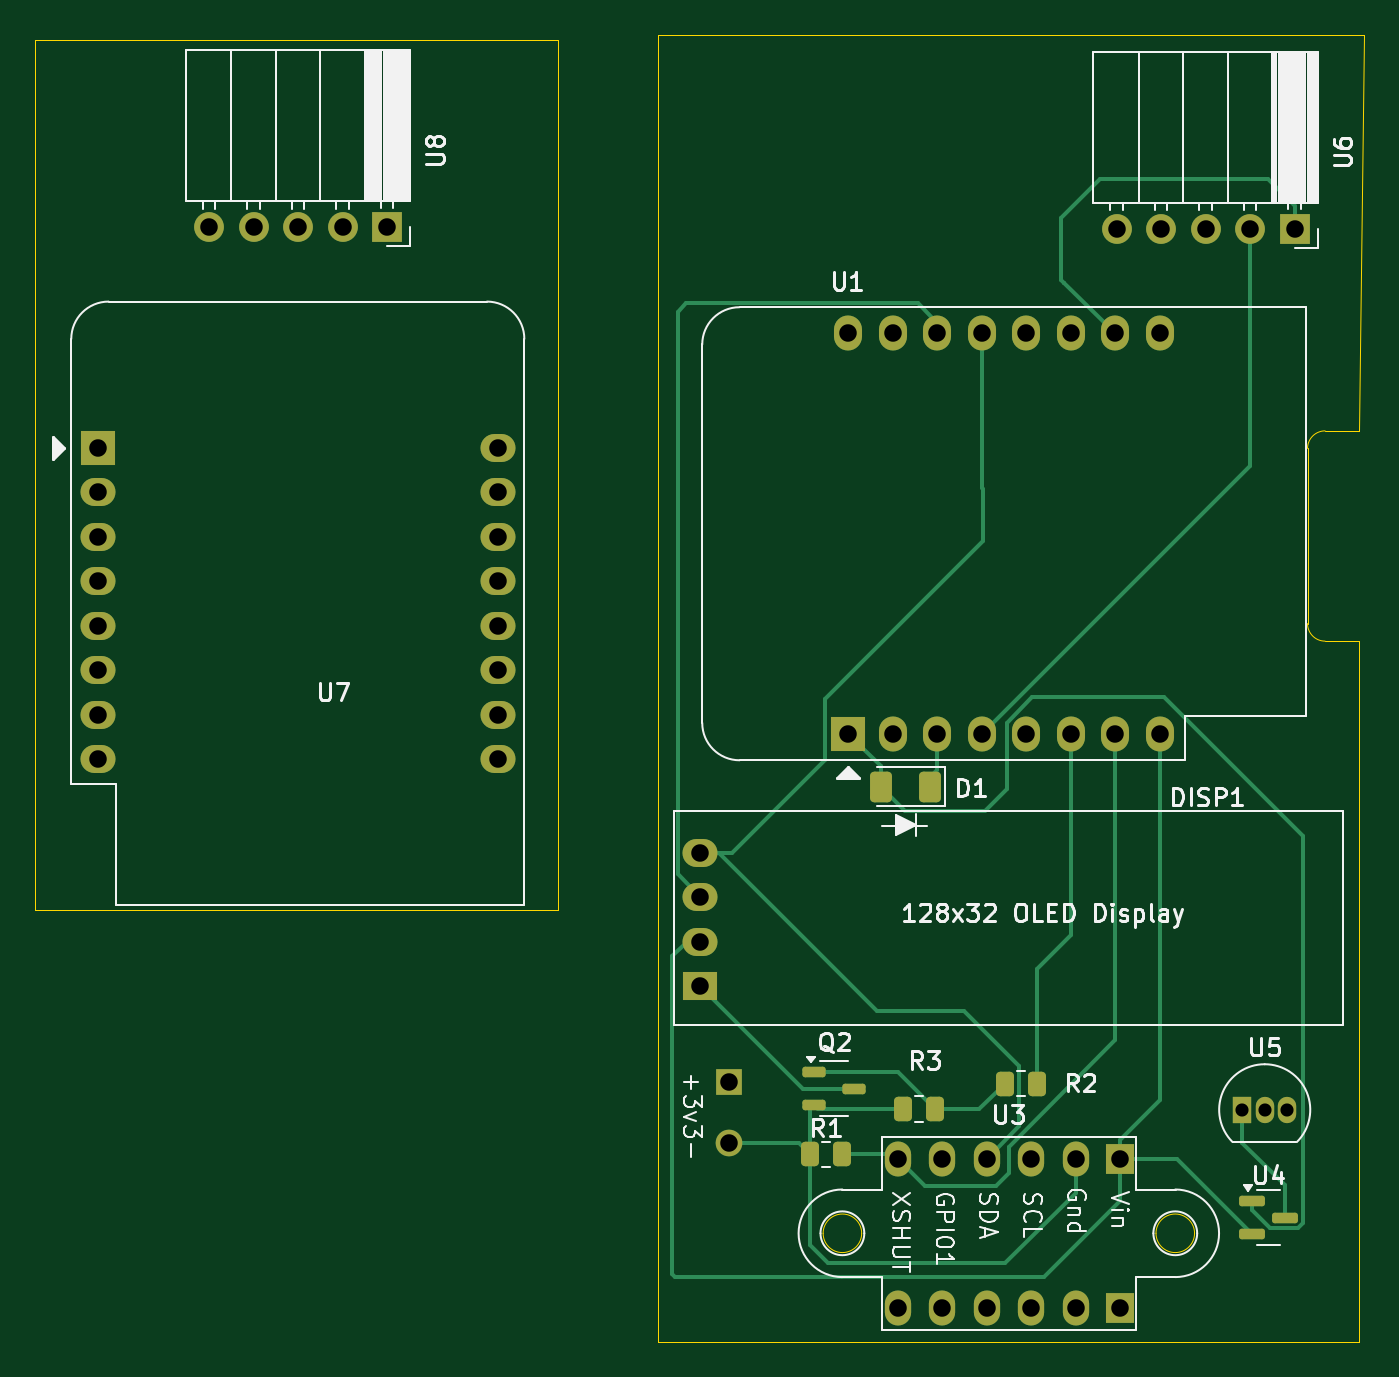
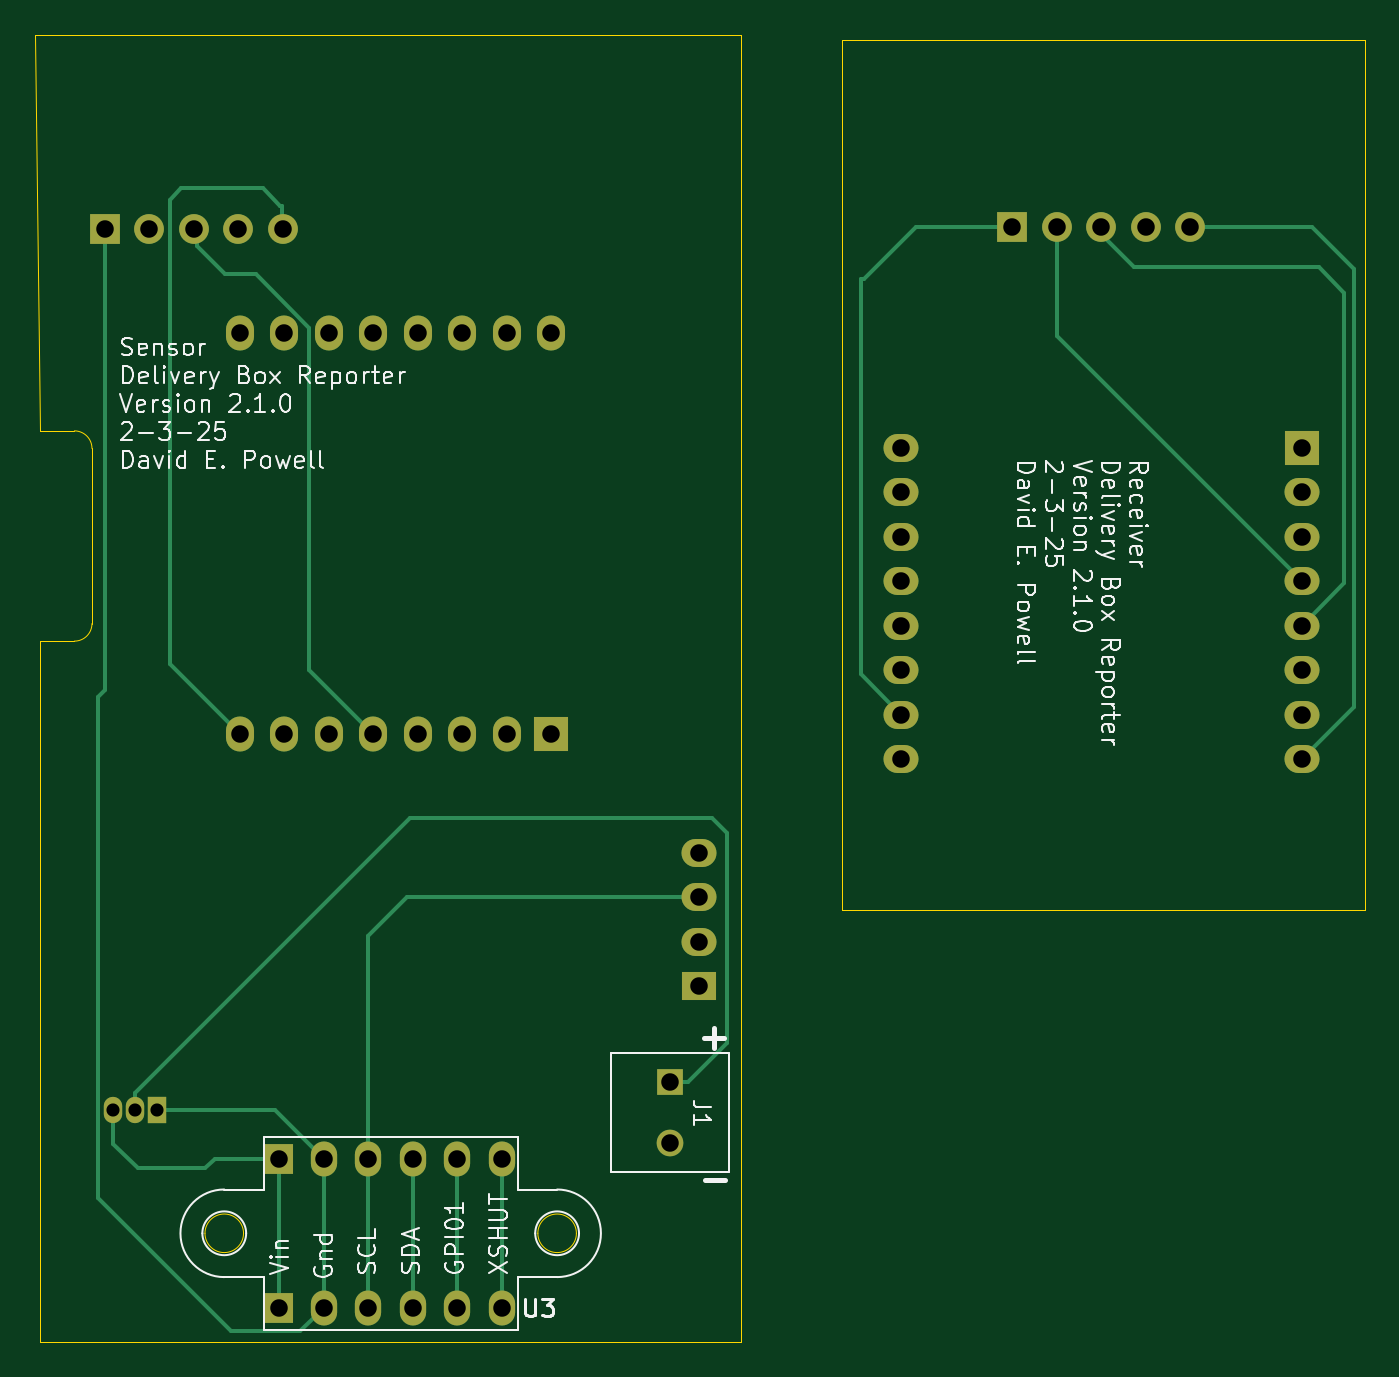
Circuit board: 9 layer files. Board 75.9 x 74.6 mm.
- bottom_copper: delivery-box-reporter-lora-B_Cu.gbr (9332 bytes)
- bottom_mask: delivery-box-reporter-lora-B_Mask.gbr (2725 bytes)
- bottom_silk: delivery-box-reporter-lora-B_Silkscreen.gbr (64798 bytes)
- outline: delivery-box-reporter-lora-Edge_Cuts.gbr (1757 bytes)
- top_copper: delivery-box-reporter-lora-F_Cu.gbr (12931 bytes)
- top_mask: delivery-box-reporter-lora-F_Mask.gbr (4179 bytes)
- top_silk: delivery-box-reporter-lora-F_Silkscreen.gbr (46291 bytes)
- drill: delivery-box-reporter-lora-NPTH.drl (357 bytes)
- drill: delivery-box-reporter-lora-PTH.drl (1443 bytes)

=== bottom_copper: delivery-box-reporter-lora-B_Cu.gbr (9332 bytes, source omitted) ===
=== bottom_mask: delivery-box-reporter-lora-B_Mask.gbr ===
%TF.GenerationSoftware,KiCad,Pcbnew,8.0.8-unknown-202501170223~559b1827ca~ubuntu24.04.1*%
%TF.CreationDate,2025-02-03T18:23:22-05:00*%
%TF.ProjectId,delivery-box-reporter-lora,64656c69-7665-4727-992d-626f782d7265,rev?*%
%TF.SameCoordinates,Original*%
%TF.FileFunction,Soldermask,Bot*%
%TF.FilePolarity,Negative*%
%FSLAX46Y46*%
G04 Gerber Fmt 4.6, Leading zero omitted, Abs format (unit mm)*
G04 Created by KiCad (PCBNEW 8.0.8-unknown-202501170223~559b1827ca~ubuntu24.04.1) date 2025-02-03 18:23:22*
%MOMM*%
%LPD*%
G01*
G04 APERTURE LIST*
%ADD10R,1.600000X1.700000*%
%ADD11O,1.500000X2.000000*%
%ADD12R,1.700000X1.700000*%
%ADD13O,1.700000X1.700000*%
%ADD14R,1.050000X1.500000*%
%ADD15O,1.050000X1.500000*%
%ADD16R,2.000000X2.000000*%
%ADD17O,2.000000X1.600000*%
%ADD18R,2.000000X1.600000*%
%ADD19O,1.600000X2.000000*%
%ADD20R,1.524000X1.524000*%
%ADD21C,1.524000*%
G04 APERTURE END LIST*
D10*
%TO.C,U3*%
X149150000Y-119450000D03*
D11*
X146610000Y-119450000D03*
X144070000Y-119450000D03*
X141530000Y-119450000D03*
X138990000Y-119450000D03*
X136450000Y-119450000D03*
%TD*%
D10*
%TO.C,U3*%
X149150000Y-127950000D03*
D11*
X146610000Y-127950000D03*
X144070000Y-127950000D03*
X141530000Y-127950000D03*
X138990000Y-127950000D03*
X136450000Y-127950000D03*
%TD*%
D12*
%TO.C,U8*%
X107315000Y-66260000D03*
D13*
X104775000Y-66260000D03*
X102235000Y-66260000D03*
X99695000Y-66260000D03*
X97155000Y-66260000D03*
%TD*%
D14*
%TO.C,U5*%
X156135000Y-116650000D03*
D15*
X157405000Y-116650000D03*
X158675000Y-116650000D03*
%TD*%
D12*
%TO.C,U6*%
X159110000Y-66350000D03*
D13*
X156570000Y-66350000D03*
X154030000Y-66350000D03*
X151490000Y-66350000D03*
X148950000Y-66350000D03*
%TD*%
D16*
%TO.C,U7*%
X90785000Y-78860000D03*
D17*
X90785000Y-81400000D03*
X90785000Y-83940000D03*
X90785000Y-86480000D03*
X90785000Y-89020000D03*
X90785000Y-91560000D03*
X90785000Y-94100000D03*
X90785000Y-96640000D03*
X113645000Y-96640000D03*
X113645000Y-94100000D03*
X113645000Y-91560000D03*
X113645000Y-89020000D03*
X113645000Y-86480000D03*
X113645000Y-83940000D03*
X113645000Y-81400000D03*
X113645000Y-78860000D03*
%TD*%
D18*
%TO.C,DISP1*%
X125200000Y-109600000D03*
D17*
X125200000Y-107060000D03*
X125200000Y-104520000D03*
X125200000Y-101980000D03*
%TD*%
D16*
%TO.C,U1*%
X133640000Y-95200000D03*
D19*
X136180000Y-95200000D03*
X138720000Y-95200000D03*
X141260000Y-95200000D03*
X143800000Y-95200000D03*
X146340000Y-95200000D03*
X148880000Y-95200000D03*
X151420000Y-95200000D03*
X151420000Y-72340000D03*
X148880000Y-72340000D03*
X146340000Y-72340000D03*
X143800000Y-72340000D03*
X141260000Y-72340000D03*
X138720000Y-72340000D03*
X136180000Y-72340000D03*
X133640000Y-72340000D03*
%TD*%
D20*
%TO.C,J1*%
X126850000Y-115050000D03*
D21*
X126850000Y-118550000D03*
%TD*%
M02*

=== bottom_silk: delivery-box-reporter-lora-B_Silkscreen.gbr (64798 bytes, source omitted) ===
=== outline: delivery-box-reporter-lora-Edge_Cuts.gbr ===
%TF.GenerationSoftware,KiCad,Pcbnew,8.0.8-unknown-202501170223~559b1827ca~ubuntu24.04.1*%
%TF.CreationDate,2025-02-03T18:23:23-05:00*%
%TF.ProjectId,delivery-box-reporter-lora,64656c69-7665-4727-992d-626f782d7265,rev?*%
%TF.SameCoordinates,Original*%
%TF.FileFunction,Profile,NP*%
%FSLAX46Y46*%
G04 Gerber Fmt 4.6, Leading zero omitted, Abs format (unit mm)*
G04 Created by KiCad (PCBNEW 8.0.8-unknown-202501170223~559b1827ca~ubuntu24.04.1) date 2025-02-03 18:23:23*
%MOMM*%
%LPD*%
G01*
G04 APERTURE LIST*
%TA.AperFunction,Profile*%
%ADD10C,0.050000*%
%TD*%
G04 APERTURE END LIST*
D10*
X122800000Y-56275000D02*
X122800000Y-55275000D01*
X162800000Y-129900000D02*
X122800000Y-129900000D01*
X87210000Y-105240000D02*
X87210000Y-55610000D01*
X163100000Y-55300000D02*
X162800000Y-77900000D01*
X122800000Y-55275000D02*
X163100000Y-55300000D01*
X117065000Y-55610000D02*
X117065000Y-105240000D01*
X160850000Y-89900000D02*
G75*
G02*
X159850000Y-88900000I0J1000000D01*
G01*
X159850000Y-78900000D02*
X159850000Y-88900000D01*
X162800000Y-89900000D02*
X162800000Y-129900000D01*
X122800000Y-129900000D02*
X122800000Y-104910000D01*
X159850000Y-78900000D02*
G75*
G02*
X160850000Y-77900000I1000000J0D01*
G01*
X122800000Y-104910000D02*
X122800000Y-56275000D01*
X134400000Y-123700000D02*
G75*
G02*
X132200000Y-123700000I-1100000J0D01*
G01*
X132200000Y-123700000D02*
G75*
G02*
X134400000Y-123700000I1100000J0D01*
G01*
X162800000Y-89900000D02*
X160850000Y-89900000D01*
X162800000Y-77900000D02*
X160850000Y-77900000D01*
X87210000Y-55610000D02*
X117065000Y-55610000D01*
X153400000Y-123700000D02*
G75*
G02*
X151200000Y-123700000I-1100000J0D01*
G01*
X151200000Y-123700000D02*
G75*
G02*
X153400000Y-123700000I1100000J0D01*
G01*
X117065000Y-105240000D02*
X87210000Y-105240000D01*
M02*

=== top_copper: delivery-box-reporter-lora-F_Cu.gbr (12931 bytes, source omitted) ===
=== top_mask: delivery-box-reporter-lora-F_Mask.gbr ===
%TF.GenerationSoftware,KiCad,Pcbnew,8.0.8-unknown-202501170223~559b1827ca~ubuntu24.04.1*%
%TF.CreationDate,2025-02-03T18:23:22-05:00*%
%TF.ProjectId,delivery-box-reporter-lora,64656c69-7665-4727-992d-626f782d7265,rev?*%
%TF.SameCoordinates,Original*%
%TF.FileFunction,Soldermask,Top*%
%TF.FilePolarity,Negative*%
%FSLAX46Y46*%
G04 Gerber Fmt 4.6, Leading zero omitted, Abs format (unit mm)*
G04 Created by KiCad (PCBNEW 8.0.8-unknown-202501170223~559b1827ca~ubuntu24.04.1) date 2025-02-03 18:23:22*
%MOMM*%
%LPD*%
G01*
G04 APERTURE LIST*
G04 Aperture macros list*
%AMRoundRect*
0 Rectangle with rounded corners*
0 $1 Rounding radius*
0 $2 $3 $4 $5 $6 $7 $8 $9 X,Y pos of 4 corners*
0 Add a 4 corners polygon primitive as box body*
4,1,4,$2,$3,$4,$5,$6,$7,$8,$9,$2,$3,0*
0 Add four circle primitives for the rounded corners*
1,1,$1+$1,$2,$3*
1,1,$1+$1,$4,$5*
1,1,$1+$1,$6,$7*
1,1,$1+$1,$8,$9*
0 Add four rect primitives between the rounded corners*
20,1,$1+$1,$2,$3,$4,$5,0*
20,1,$1+$1,$4,$5,$6,$7,0*
20,1,$1+$1,$6,$7,$8,$9,0*
20,1,$1+$1,$8,$9,$2,$3,0*%
G04 Aperture macros list end*
%ADD10R,1.600000X1.700000*%
%ADD11O,1.500000X2.000000*%
%ADD12RoundRect,0.250000X-0.262500X-0.450000X0.262500X-0.450000X0.262500X0.450000X-0.262500X0.450000X0*%
%ADD13R,1.700000X1.700000*%
%ADD14O,1.700000X1.700000*%
%ADD15R,1.050000X1.500000*%
%ADD16O,1.050000X1.500000*%
%ADD17RoundRect,0.150000X-0.587500X-0.150000X0.587500X-0.150000X0.587500X0.150000X-0.587500X0.150000X0*%
%ADD18R,2.000000X2.000000*%
%ADD19O,2.000000X1.600000*%
%ADD20R,2.000000X1.600000*%
%ADD21O,1.600000X2.000000*%
%ADD22RoundRect,0.250000X0.375000X0.625000X-0.375000X0.625000X-0.375000X-0.625000X0.375000X-0.625000X0*%
%ADD23RoundRect,0.150000X-0.512500X-0.150000X0.512500X-0.150000X0.512500X0.150000X-0.512500X0.150000X0*%
%ADD24R,1.524000X1.524000*%
%ADD25C,1.524000*%
G04 APERTURE END LIST*
D10*
%TO.C,U3*%
X149150000Y-119450000D03*
D11*
X146610000Y-119450000D03*
X144070000Y-119450000D03*
X141530000Y-119450000D03*
X138990000Y-119450000D03*
X136450000Y-119450000D03*
%TD*%
D10*
%TO.C,U3*%
X149150000Y-127950000D03*
D11*
X146610000Y-127950000D03*
X144070000Y-127950000D03*
X141530000Y-127950000D03*
X138990000Y-127950000D03*
X136450000Y-127950000D03*
%TD*%
D12*
%TO.C,R2*%
X142575000Y-115150000D03*
X144400000Y-115150000D03*
%TD*%
D13*
%TO.C,U8*%
X107315000Y-66260000D03*
D14*
X104775000Y-66260000D03*
X102235000Y-66260000D03*
X99695000Y-66260000D03*
X97155000Y-66260000D03*
%TD*%
D15*
%TO.C,U5*%
X156135000Y-116650000D03*
D16*
X157405000Y-116650000D03*
X158675000Y-116650000D03*
%TD*%
D17*
%TO.C,U4*%
X156675000Y-121850000D03*
X156675000Y-123750000D03*
X158550000Y-122800000D03*
%TD*%
D13*
%TO.C,U6*%
X159110000Y-66350000D03*
D14*
X156570000Y-66350000D03*
X154030000Y-66350000D03*
X151490000Y-66350000D03*
X148950000Y-66350000D03*
%TD*%
D12*
%TO.C,R1*%
X131475000Y-119200000D03*
X133300000Y-119200000D03*
%TD*%
%TO.C,R3*%
X136750000Y-116600000D03*
X138575000Y-116600000D03*
%TD*%
D18*
%TO.C,U7*%
X90785000Y-78860000D03*
D19*
X90785000Y-81400000D03*
X90785000Y-83940000D03*
X90785000Y-86480000D03*
X90785000Y-89020000D03*
X90785000Y-91560000D03*
X90785000Y-94100000D03*
X90785000Y-96640000D03*
X113645000Y-96640000D03*
X113645000Y-94100000D03*
X113645000Y-91560000D03*
X113645000Y-89020000D03*
X113645000Y-86480000D03*
X113645000Y-83940000D03*
X113645000Y-81400000D03*
X113645000Y-78860000D03*
%TD*%
D20*
%TO.C,DISP1*%
X125200000Y-109600000D03*
D19*
X125200000Y-107060000D03*
X125200000Y-104520000D03*
X125200000Y-101980000D03*
%TD*%
D18*
%TO.C,U1*%
X133640000Y-95200000D03*
D21*
X136180000Y-95200000D03*
X138720000Y-95200000D03*
X141260000Y-95200000D03*
X143800000Y-95200000D03*
X146340000Y-95200000D03*
X148880000Y-95200000D03*
X151420000Y-95200000D03*
X151420000Y-72340000D03*
X148880000Y-72340000D03*
X146340000Y-72340000D03*
X143800000Y-72340000D03*
X141260000Y-72340000D03*
X138720000Y-72340000D03*
X136180000Y-72340000D03*
X133640000Y-72340000D03*
%TD*%
D22*
%TO.C,D1*%
X138287500Y-98200000D03*
X135487500Y-98200000D03*
%TD*%
D23*
%TO.C,Q2*%
X131675000Y-114500000D03*
X131675000Y-116400000D03*
X133950000Y-115450000D03*
%TD*%
D24*
%TO.C,J1*%
X126850000Y-115050000D03*
D25*
X126850000Y-118550000D03*
%TD*%
M02*

=== top_silk: delivery-box-reporter-lora-F_Silkscreen.gbr (46291 bytes, source omitted) ===
=== drill: delivery-box-reporter-lora-NPTH.drl ===
M48
; DRILL file {KiCad 8.0.8-unknown-202501170223~559b1827ca~ubuntu24.04.1} date 2025-02-03T18:23:19-0500
; FORMAT={-:-/ absolute / inch / decimal}
; #@! TF.CreationDate,2025-02-03T18:23:19-05:00
; #@! TF.GenerationSoftware,Kicad,Pcbnew,8.0.8-unknown-202501170223~559b1827ca~ubuntu24.04.1
; #@! TF.FileFunction,NonPlated,1,2,NPTH
FMAT,2
INCH
%
G90
G05
M30

=== drill: delivery-box-reporter-lora-PTH.drl ===
M48
; DRILL file {KiCad 8.0.8-unknown-202501170223~559b1827ca~ubuntu24.04.1} date 2025-02-03T18:23:19-0500
; FORMAT={-:-/ absolute / inch / decimal}
; #@! TF.CreationDate,2025-02-03T18:23:19-05:00
; #@! TF.GenerationSoftware,Kicad,Pcbnew,8.0.8-unknown-202501170223~559b1827ca~ubuntu24.04.1
; #@! TF.FileFunction,Plated,1,2,PTH
FMAT,2
INCH
; #@! TA.AperFunction,Plated,PTH,ComponentDrill
T1C0.0295
; #@! TA.AperFunction,Plated,PTH,ComponentDrill
T2C0.0394
%
G90
G05
T1
X6.147Y-4.5925
X6.197Y-4.5925
X6.247Y-4.5925
T2
X3.5742Y-3.1047
X3.5742Y-3.2047
X3.5742Y-3.3047
X3.5742Y-3.4047
X3.5742Y-3.5047
X3.5742Y-3.6047
X3.5742Y-3.7047
X3.5742Y-3.8047
X3.825Y-2.6087
X3.925Y-2.6087
X4.025Y-2.6087
X4.125Y-2.6087
X4.225Y-2.6087
X4.4742Y-3.1047
X4.4742Y-3.2047
X4.4742Y-3.3047
X4.4742Y-3.4047
X4.4742Y-3.5047
X4.4742Y-3.6047
X4.4742Y-3.7047
X4.4742Y-3.8047
X4.9291Y-4.015
X4.9291Y-4.115
X4.9291Y-4.215
X4.9291Y-4.315
X4.9941Y-4.5295
X4.9941Y-4.6673
X5.2614Y-2.848
X5.2614Y-3.748
X5.3614Y-2.848
X5.3614Y-3.748
X5.372Y-4.7028
X5.372Y-5.0374
X5.4614Y-2.848
X5.4614Y-3.748
X5.472Y-4.7028
X5.472Y-5.0374
X5.5614Y-2.848
X5.5614Y-3.748
X5.572Y-4.7028
X5.572Y-5.0374
X5.6614Y-2.848
X5.6614Y-3.748
X5.672Y-4.7028
X5.672Y-5.0374
X5.7614Y-2.848
X5.7614Y-3.748
X5.772Y-4.7028
X5.772Y-5.0374
X5.8614Y-2.848
X5.8614Y-3.748
X5.8642Y-2.6122
X5.872Y-4.7028
X5.872Y-5.0374
X5.9614Y-2.848
X5.9614Y-3.748
X5.9642Y-2.6122
X6.0642Y-2.6122
X6.1642Y-2.6122
X6.2642Y-2.6122
M30
